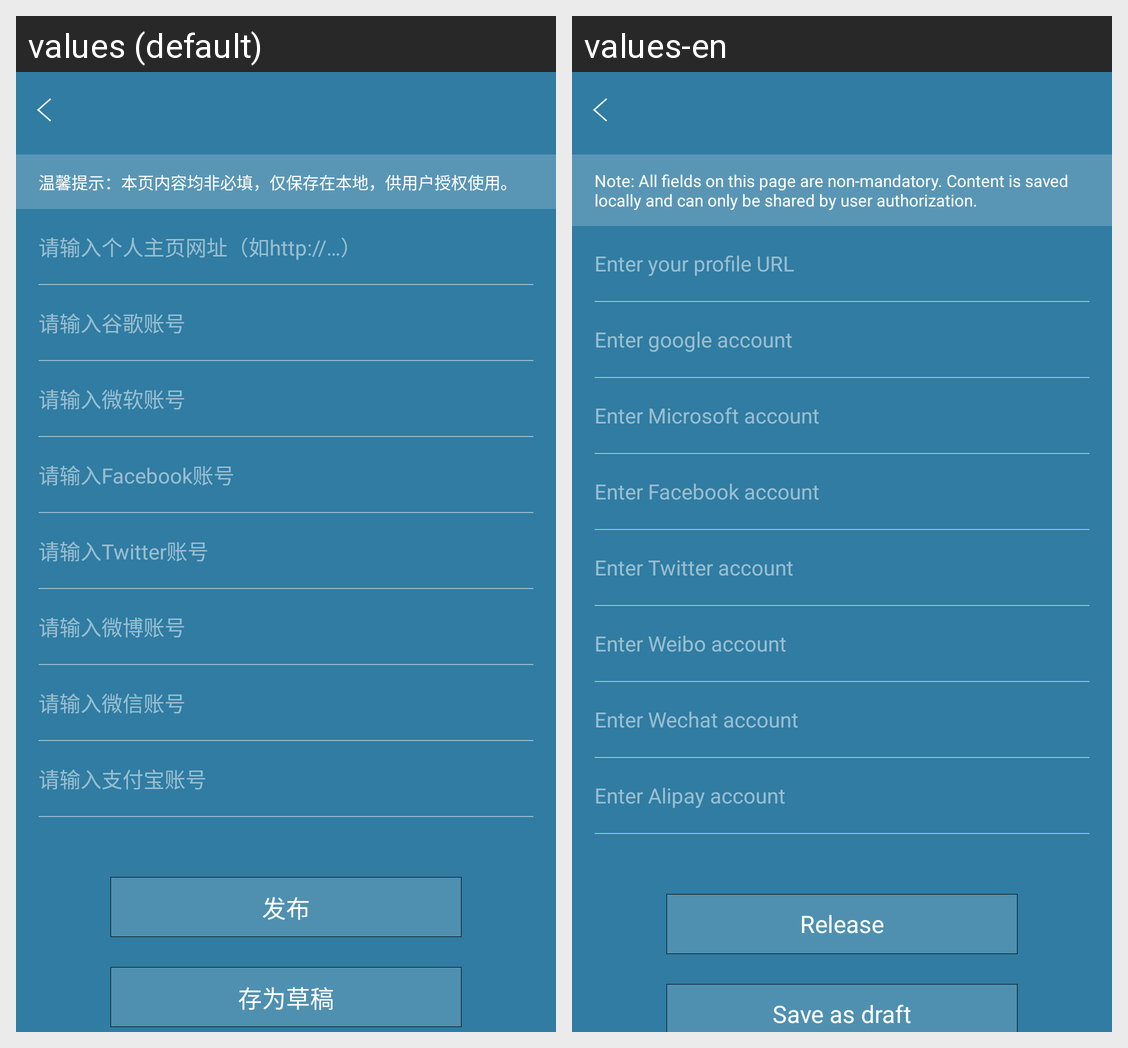

The same Android screen rendered under two of its app's locales, left to right. List the strings drawn on it with the default value and each locale's translation.
Android screen res/layout/fragment_socialaccount.xml rendered under 2 locales, left to right: values (default), values-en. Device: Nexus 5 (rendered at 1080×1920; each locale shown at half size, 540×960, under a caption strip naming it); theme AppTheme.NoActionBar.
Strings drawn on this screen, with the default value and each locale's value (text and hints the layout hard-codes, and strings that could not be matched under every locale, appear in the picture but are not listed):

tipcanjump
  values: 温馨提示：本页内容均非必填，仅保存在本地，供用户授权使用。
  values-en: Note: All fields on this page are non-mandatory. Content is saved locally and can only be shared by user authorization.

plzinputpersonalurl
  values: 请输入个人主页网址（如http://…）
  values-en: Enter your profile URL

plzinputgoogle
  values: 请输入谷歌账号
  values-en: Enter google account

plzinputmircrosoft
  values: 请输入微软账号
  values-en: Enter Microsoft account

plzinputfacebook
  values: 请输入Facebook账号
  values-en: Enter Facebook account

plzinputtwitter
  values: 请输入Twitter账号
  values-en: Enter Twitter account

plzinpurwebo
  values: 请输入微博账号
  values-en: Enter Weibo account

plzinputwechat
  values: 请输入微信账号
  values-en: Enter Wechat account

plzinputalipay
  values: 请输入支付宝账号
  values-en: Enter Alipay account

publish
  values: 发布
  values-en: Release

keepasdraft
  values: 存为草稿
  values-en: Save as draft
